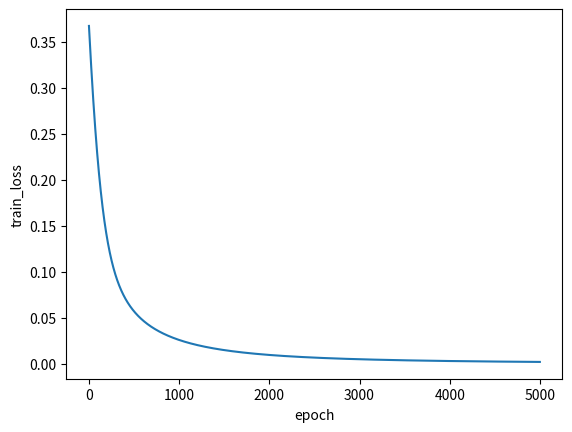

Write Python code to recreate this figure.
import numpy as np
import matplotlib.pyplot as plt

# ネットワークモデルに必要な活性化関数の定義(sigmoid関数)
def sigmoid(x):
    return 1/(1+np.exp(-x))

def sigmoid_grad(x):
    return (1.0 - sigmoid(x))*sigmoid(x)

# ネットワークモデルの定義(単純パーセプトロン)
class Perceptron:
    def __init__(self, input_size, weight_init_std=0.01):
        # 平均0，分散1の正規分布の乱数を生成
        self.w = weight_init_std * np.random.randn(input_size)
        # バイアスの定義
        self.b = 0.0
        # 傾きを保存しておくリストを作成
        self.grads = {}

    def forward(self, x): # x:入力
        self.a = np.dot(x, self.w) + self.b
        self.y = sigmoid(self.a)
        return self.y

    def backward(self, x, t): # x:入力, y:教師
        # 傾きを保存しておくリストを初期化
        self.grads = {}
        # 入力データと教師ラベルとの誤差を計算し損失を算出
        l = -1 * (t - self.y)
        # sigmoid関数地点での勾配を算出
        g = l * sigmoid_grad(self.y)
        # それぞれのパラメータの箇所での勾配を算出
        self.grads['w'] = np.dot(x, g)
        self.grads['b'] = 1 * g

    def update_parameters(self, lr=0.1): # lr:学習率
        self.w -= lr * self.grads['w']
        self.b -= lr * self.grads['b']

# モデルパラメータを表示させる関数
def display_model_parameters(model):
    print("w : ", model.w, "b : ", model.b)


if __name__=="__main__":
    # AND回路の学習を行うための入力データと教師ラベルの定義
    input_data = np.array([[0,0],[0,1],[1,0],[1,1]])
    label_data = np.array([0,0,0,1])

    # モデルの作成
    input_size = 2
    model = Perceptron(input_size=input_size, weight_init_std=1)
    display_model_parameters(model)

    # 学習パラメータの指定
    num_train_data = 4
    epoch_num = 5000
    learning_rate = 0.1
    train_loss_list = []

    # 学習回数分繰り返す
    for epoch in range(1, epoch_num+1, 1):
        sum_loss = 0.0
        for i in range(0, num_train_data, 1):
            # 学習1回に用いるinputデータとlabelを抽出
            input = input_data[i]
            label = label_data[i]

            y_pred = model.forward(input)
            model.backward(input, label)
            model.update_parameters(lr=learning_rate)

            sum_loss += np.power(y_pred - label ,2)
        
        train_loss_list.append(sum_loss/4)
        print("epoch : {}, loss : {}" .format(epoch, sum_loss/4))

    display_model_parameters(model)

    #正解率の算出
    print("=============検証==============")
    cnt_correct = 0
    cnt_all = 0
    tolerance = 0.1 #許容範囲の設定
    for i in range(0,len(input_data)):
        y = model.forward(input_data[i])
        print("input_data : {}, y : {}".format(input_data[i], y))
        label = label_data[i]
        if  label-tolerance < y and y < label+tolerance:
            cnt_correct += 1
        cnt_all += 1

    accuracy = cnt_correct/cnt_all
    print("accuracy : ", accuracy)

    #学習推移グラフの描画
    plt.plot(range(len(train_loss_list)), train_loss_list)
    plt.xlabel('epoch')
    plt.ylabel('train_loss')
    plt.show()
